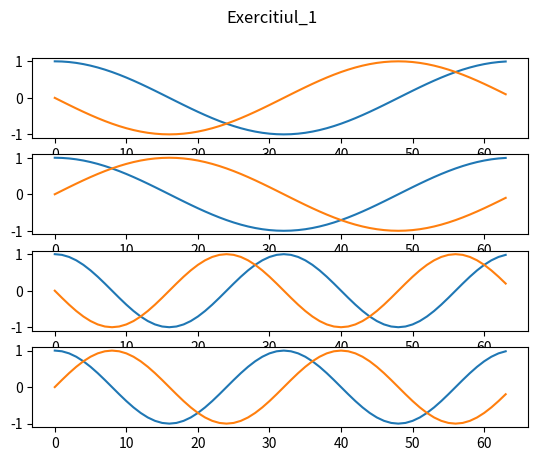

Write the Python code that produced this figure.
import math

import numpy as np
from matplotlib import pyplot as plt

N = 64
M = np.zeros((N, N), dtype=complex)
for k in range(N):
    for i in range(N):
        M[k, i] = math.e**(1j* (-2) * np.pi * k * i/N)
fig, axs = plt.subplots(4)
fig.suptitle('Exercitiul_1')
for i in range(N):
    if i == 1:
        axs[i-1].plot(range(N), M[i].real)
        axs[i-1].plot(range(N), M[i].imag)
        axs[i].plot(range(N), M[-1].real)
        axs[i].plot(range(N), M[-1].imag)
    if i ==2:
        axs[i].plot(range(N), M[i].real)
        axs[i].plot(range(N), M[i].imag)
        axs[i+1].plot(range(N), M[-2].real)
        axs[i+1].plot(range(N), M[-2].imag)
plt.savefig('Exercitiul_1.pdf', format='pdf')
plt.show()

unitara = np.allclose(np.dot(M.conj().T, M), N*np.eye(N))
print(unitara)